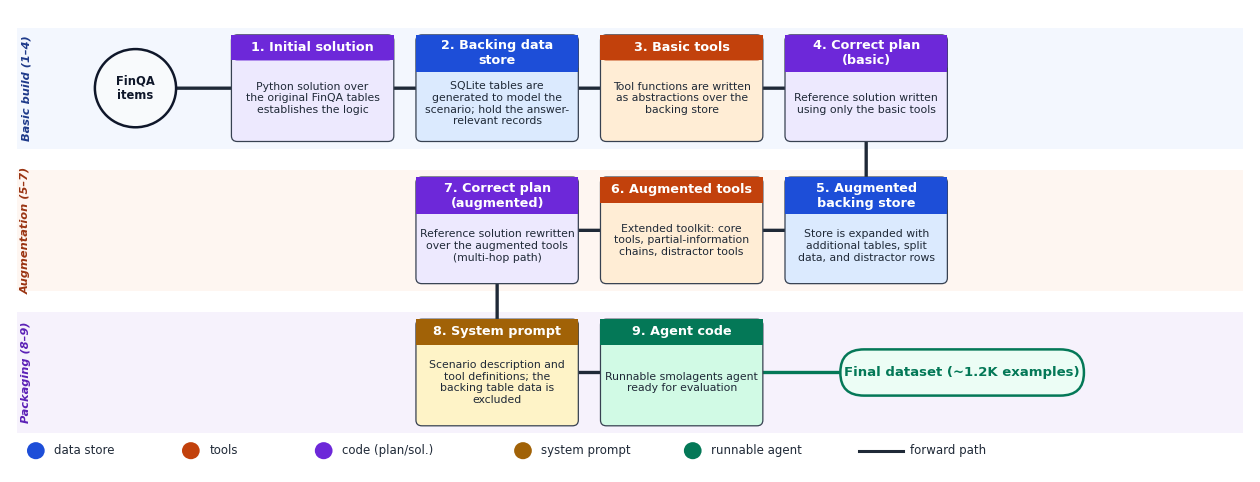

Recreate this plot in Python.
"""
FinOpsBench-v2 construction-pipeline overview figure.

v2 has a strictly linear 9-stage pipeline that builds, augments,
and packages a single FinQA item into a runnable agent task. There
is no improvement loop (unlike v1); each stage is validated by
execution, with up to 10 retries on failure.

Three logical phases follow the paper's §4.2 description:
  Phase A — Basic build      (Stages 1-4):
                              initial solution, backing store,
                              basic tools, basic plan
  Phase B — Augmentation     (Stages 5-7):
                              expanded store with distractors,
                              augmented tools, augmented plan
  Phase C — Packaging        (Stages 8-9):
                              system prompt, runnable agent code

Layout: snake-like across 3 lanes (top → ↓ → middle ← ↓ → bottom →
end), matching the visual rhythm of fig_v1_pipeline_overview.

Icons are deliberately omitted; the user will overlay them. The
companion script figures/logos_v2/make_logos.py exports the per-stage
icon glyphs as standalone transparent PNGs.
"""

from __future__ import annotations

import matplotlib.pyplot as plt
import matplotlib.patches as mpatches
from matplotlib.patches import FancyBboxPatch, FancyArrowPatch, Circle, Rectangle

plt.rcParams.update({
    "font.family": "sans-serif",
    "font.sans-serif": ["DejaVu Sans"],
    "savefig.dpi": 450,
    "savefig.bbox": "tight",
})


# (number, title, body, icon, fill, header)
# Headers/fills reuse the v1 palette: blue=data, orange=tools,
# purple=code/agent, amber=text/prompt, green=final.
STAGES = {
    1: ("Initial solution",
        "Python solution over\nthe original FinQA tables\nestablishes the logic",
        "python",      "#ede9fe", "#6d28d9"),
    2: ("Backing data\nstore",
        "SQLite tables are\ngenerated to model the\nscenario; hold the answer-\nrelevant records",
        "database",    "#dbeafe", "#1d4ed8"),
    3: ("Basic tools",
        "Tool functions are written\nas abstractions over the\nbacking store",
        "toolbox",     "#ffedd5", "#c2410c"),
    4: ("Correct plan\n(basic)",
        "Reference solution written\nusing only the basic tools",
        "python",      "#ede9fe", "#6d28d9"),
    5: ("Augmented\nbacking store",
        "Store is expanded with\nadditional tables, split\ndata, and distractor rows",
        "database",    "#dbeafe", "#1d4ed8"),
    6: ("Augmented tools",
        "Extended toolkit: core\ntools, partial-information\nchains, distractor tools",
        "toolbox",     "#ffedd5", "#c2410c"),
    7: ("Correct plan\n(augmented)",
        "Reference solution rewritten\nover the augmented tools\n(multi-hop path)",
        "python",      "#ede9fe", "#6d28d9"),
    8: ("System prompt",
        "Scenario description and\ntool definitions; the\nbacking table data is\nexcluded",
        "document",    "#fef3c7", "#a16207"),
    9: ("Agent code",
        "Runnable smolagents agent\nready for evaluation",
        "robot",       "#d1fae5", "#047857"),
}


# Lanes (y-coordinates) — same spacing as the v1 figure (gap ≈ 0.5).
LANE_TOP = 6.4   # Basic build
LANE_MID = 4.4   # Augmentation
LANE_BOT = 2.4   # Packaging

# Shared 5-column grid.
COL_A = 1.6
COL_B = 4.0
COL_C = 6.5
COL_D = 9.0
COL_E = 11.5

NODES = {
    "start": (COL_A, LANE_TOP, "circle"),
    1:       (COL_B, LANE_TOP, "panel"),
    2:       (COL_C, LANE_TOP, "panel"),
    3:       (COL_D, LANE_TOP, "panel"),
    4:       (COL_E, LANE_TOP, "panel"),
    5:       (COL_E, LANE_MID, "panel"),
    6:       (COL_D, LANE_MID, "panel"),
    7:       (COL_C, LANE_MID, "panel"),
    8:       (COL_C, LANE_BOT, "panel"),
    9:       (COL_D, LANE_BOT, "panel"),
    "end":   (COL_E + 1.3, LANE_BOT, "pill"),
}

PANEL_W = 2.2
PANEL_H = 1.50

# Bottom-right insets (kept for future icon overlay placement notes).
ICON_INSET_X = 0.30
ICON_INSET_Y = 0.30


# ---------------------------------------------------------------------------
# Drawing helpers (panel, circle, pill, arrow).
# ---------------------------------------------------------------------------

def draw_panel(ax, x, y, w, h, title, body, fill, header_color):
    title_h = 0.52 if ("\n" in title) else 0.36

    ax.add_patch(FancyBboxPatch(
        (x - w / 2, y - h / 2), w, h,
        boxstyle="round,pad=0,rounding_size=0.08",
        ec="#374151", fc=fill, lw=0.9, zorder=2))

    ax.add_patch(Rectangle(
        (x - w / 2, y + h / 2 - title_h),
        w, title_h, ec="none", fc=header_color, zorder=3))
    ax.add_patch(FancyBboxPatch(
        (x - w / 2, y + h / 2 - title_h), w, title_h,
        boxstyle="round,pad=0,rounding_size=0.08",
        ec="none", fc=header_color, lw=0, zorder=2.5))

    ax.text(x, y + h / 2 - title_h / 2,
            title, ha="center", va="center",
            fontsize=9.2, color="white", weight="bold", zorder=4)

    ax.text(x, y - title_h / 2 + 0.04,
            body, ha="center", va="center",
            fontsize=7.8, color="#1f2937", zorder=4)


def draw_stage_panel(ax, num):
    x, y, _ = NODES[num]
    title, body, _icon, fill, header = STAGES[num]
    draw_panel(ax, x, y, PANEL_W, PANEL_H, f"{num}. {title}",
               body, fill, header)


def draw_circle_node(ax, key, label, color="#0f172a"):
    x, y, _ = NODES[key]
    ax.add_patch(Circle((x, y), 0.55, ec=color, fc="#f8fafc",
                        lw=1.8, zorder=4))
    ax.text(x, y, label, ha="center", va="center",
            fontsize=8.3, color=color, weight="bold", zorder=5)


def draw_pill_node(ax, key, label, color="#047857"):
    x, y, _ = NODES[key]
    pill_w = 3.3
    pill_h = 0.65
    ax.add_patch(FancyBboxPatch(
        (x - pill_w / 2, y - pill_h / 2), pill_w, pill_h,
        boxstyle="round,pad=0,rounding_size=0.32",
        ec=color, fc="#ecfdf5", lw=1.8, zorder=4))
    ax.text(x, y, label, ha="center", va="center",
            fontsize=9.5, color=color, weight="bold", zorder=5)


def arrow(ax, a, b, color="#1f2937", style="-|>", lw=2.4, rad=0.0,
          ls="-", label=None, label_pos=0.5, label_dx=0.0, label_dy=0.20):
    if isinstance(a, tuple):
        ax1, ay1 = a
    else:
        ax1, ay1, _ = NODES[a]
    if isinstance(b, tuple):
        bx1, by1 = b
    else:
        bx1, by1, _ = NODES[b]
    arr = FancyArrowPatch(
        (ax1, ay1), (bx1, by1),
        arrowstyle=style, color=color, lw=lw, linestyle=ls,
        shrinkA=24, shrinkB=24,
        connectionstyle=f"arc3,rad={rad}",
        zorder=1.5,
        capstyle="round", joinstyle="round",
        mutation_scale=22)
    ax.add_patch(arr)
    if label is not None:
        mx = ax1 + (bx1 - ax1) * label_pos + label_dx
        my = ay1 + (by1 - ay1) * label_pos + label_dy
        ax.text(mx, my, label, ha="center", va="center",
                fontsize=8, color=color, weight="bold",
                bbox=dict(boxstyle="round,pad=0.20", fc="white",
                          ec="none", alpha=0.95),
                zorder=3)


# ---------------------------------------------------------------------------
# Build the figure (wrapped so importing this module doesn't render).
# ---------------------------------------------------------------------------

def main():
    fig, ax = plt.subplots(figsize=(16.0, 6.0))
    ax.set_xlim(-0.1, 16.7)
    ax.set_ylim(1.00, 7.5)
    ax.axis("off")

    # Lane backdrops + left-gutter phase labels (matches v1 styling).
    def lane_band(y0, y1, color):
        ax.add_patch(Rectangle((0.0, y0), 16.6, y1 - y0,
                               ec="none", fc=color, alpha=0.06, zorder=0))

    lane_band(LANE_TOP - 0.85, LANE_TOP + 0.85, "#3b82f6")
    lane_band(LANE_MID - 0.85, LANE_MID + 0.85, "#f97316")
    lane_band(LANE_BOT - 0.85, LANE_BOT + 0.85, "#6d28d9")

    ax.text(0.05, LANE_TOP, "Basic build (1–4)",
            ha="left", va="center", fontsize=8.2,
            color="#1e3a8a", style="italic", weight="bold",
            rotation=90, zorder=1)
    ax.text(0.05, LANE_MID, "Augmentation (5–7)",
            ha="left", va="center", fontsize=8.2,
            color="#9a3412", style="italic", weight="bold",
            rotation=90, zorder=1)
    ax.text(0.05, LANE_BOT, "Packaging (8–9)",
            ha="left", va="center", fontsize=8.2,
            color="#5b21b6", style="italic", weight="bold",
            rotation=90, zorder=1)

    # Nodes.
    draw_circle_node(ax, "start", "FinQA\nitems")
    for n in range(1, 10):
        draw_stage_panel(ax, n)
    draw_pill_node(ax, "end", "Final dataset (~1.2K examples)")

    # ----- Arrows (snake topology) -----
    arrow(ax, "start", 1)
    arrow(ax, 1, 2)
    arrow(ax, 2, 3)
    arrow(ax, 3, 4)

    # 4 -> 5: drop straight down from top lane to middle lane.
    arrow(ax, 4, 5)

    # 5 -> 6 -> 7: middle lane flows right-to-left.
    arrow(ax, 5, 6)
    arrow(ax, 6, 7)

    # 7 -> 8: drop straight down from middle to bottom lane.
    arrow(ax, 7, 8)

    # 8 -> 9 -> end: bottom lane flows left-to-right into the pill.
    arrow(ax, 8, 9)
    arrow(ax, 9, "end", color="#047857")

    # Legend strip at the bottom.  Coloured circles (per request).
    def legend_chip(x, y, label, color):
        ax.add_patch(Circle((x + 0.15, y), 0.12,
                            ec="none", fc=color))
        ax.text(x + 0.40, y, label, ha="left", va="center",
                fontsize=8.5, color="#1f2937")

    ly = 1.30
    legend_chip(0.1,  ly, "data store",       "#1d4ed8")
    legend_chip(2.2,  ly, "tools",            "#c2410c")
    legend_chip(4.0,  ly, "code (plan/sol.)", "#6d28d9")
    legend_chip(6.7,  ly, "system prompt",    "#a16207")
    legend_chip(9.0,  ly, "runnable agent",   "#047857")
    ax.plot([11.4, 12.0], [ly, ly], color="#1f2937", lw=2.2)
    ax.text(12.1, ly, "forward path", ha="left", va="center",
            fontsize=8.5, color="#1f2937")

    fig.savefig("fig_v2_pipeline_overview.png")
    fig.savefig("fig_v2_pipeline_overview.pdf")
    print("Saved fig_v2_pipeline_overview.{png,pdf}")


if __name__ == "__main__":
    main()
